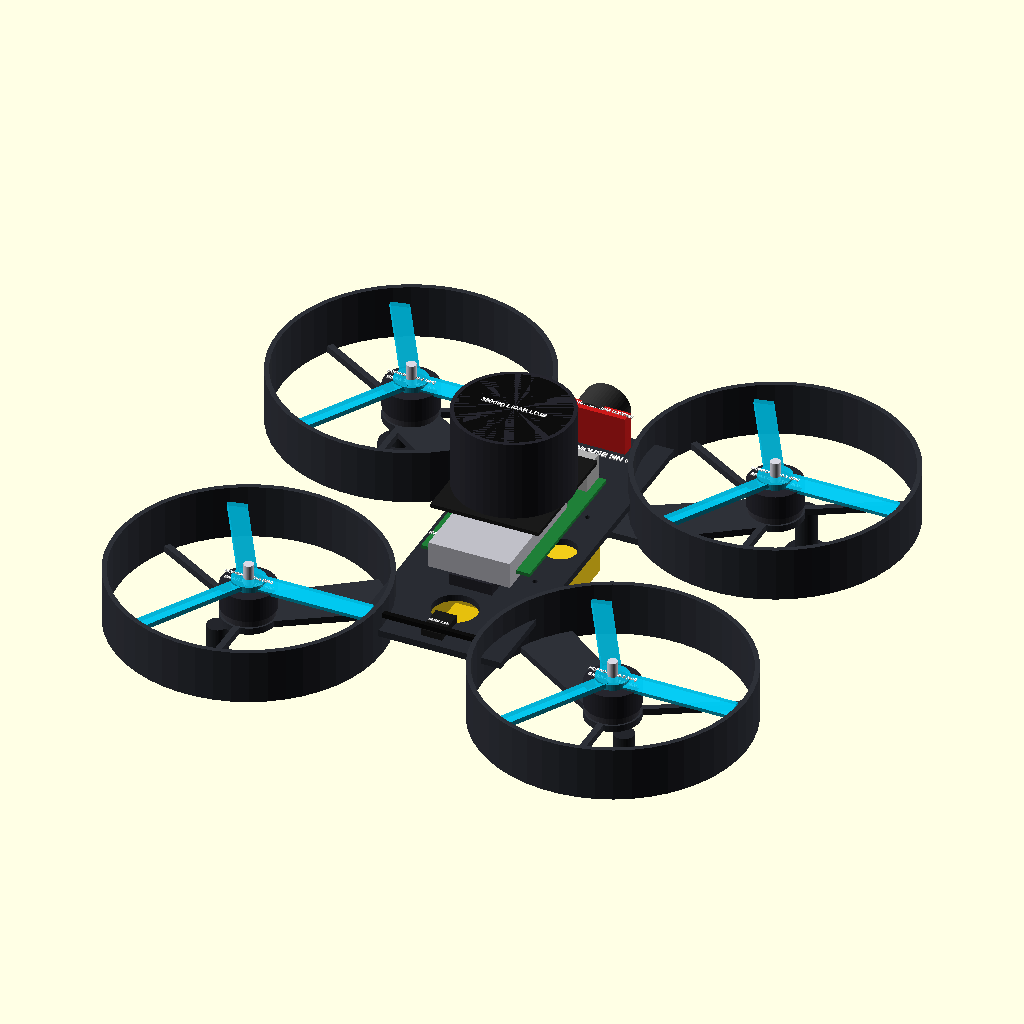
Cell 1: rendered with the file's own defaults.
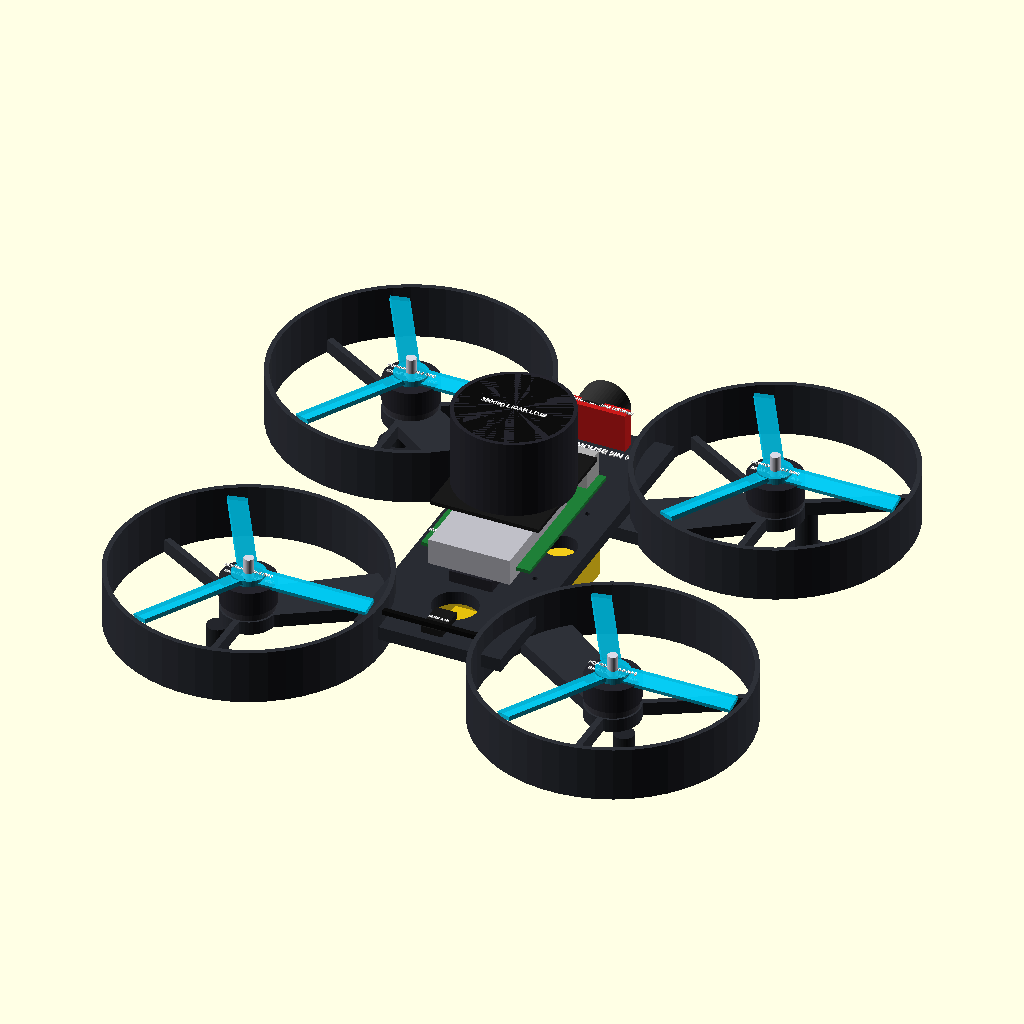
Cell 2: deck_thickness = 7 (everything else at default).
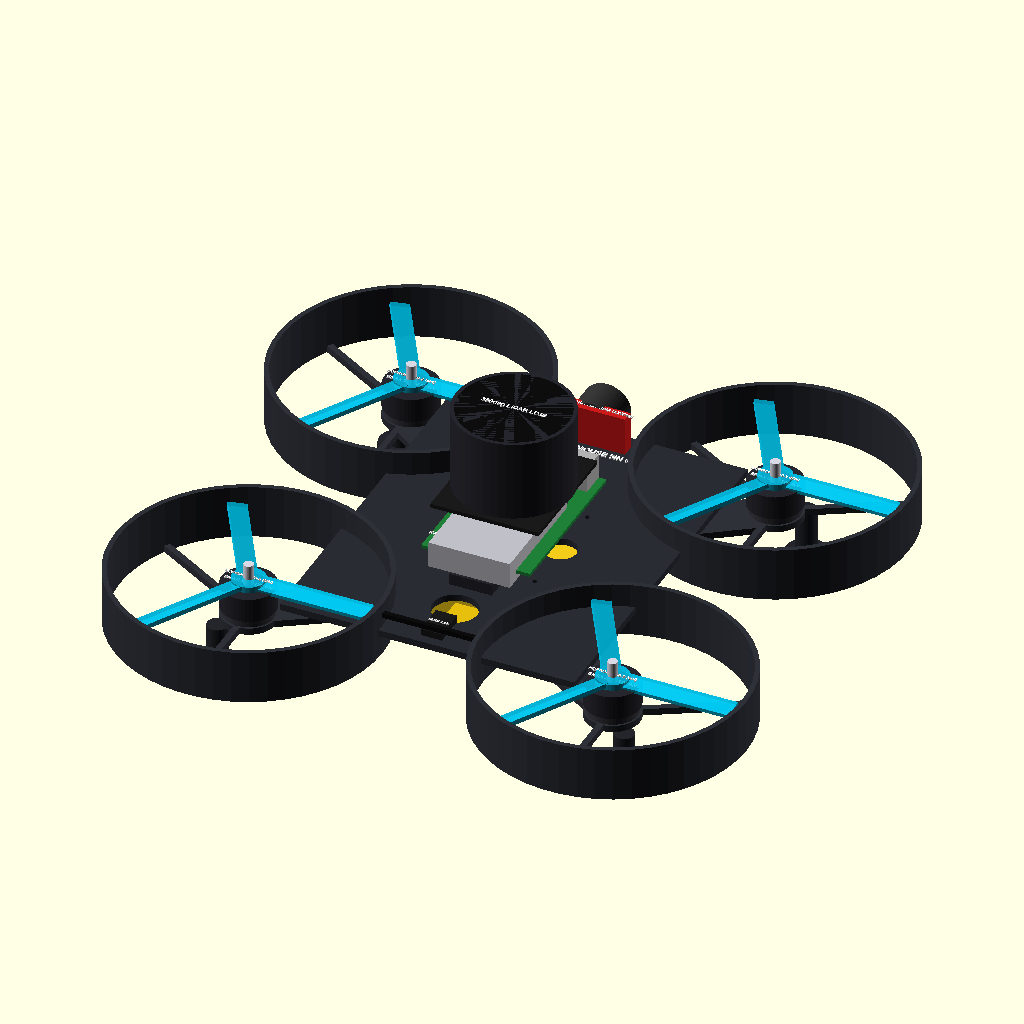
Cell 3: fuselage_width = 152 (everything else at default).
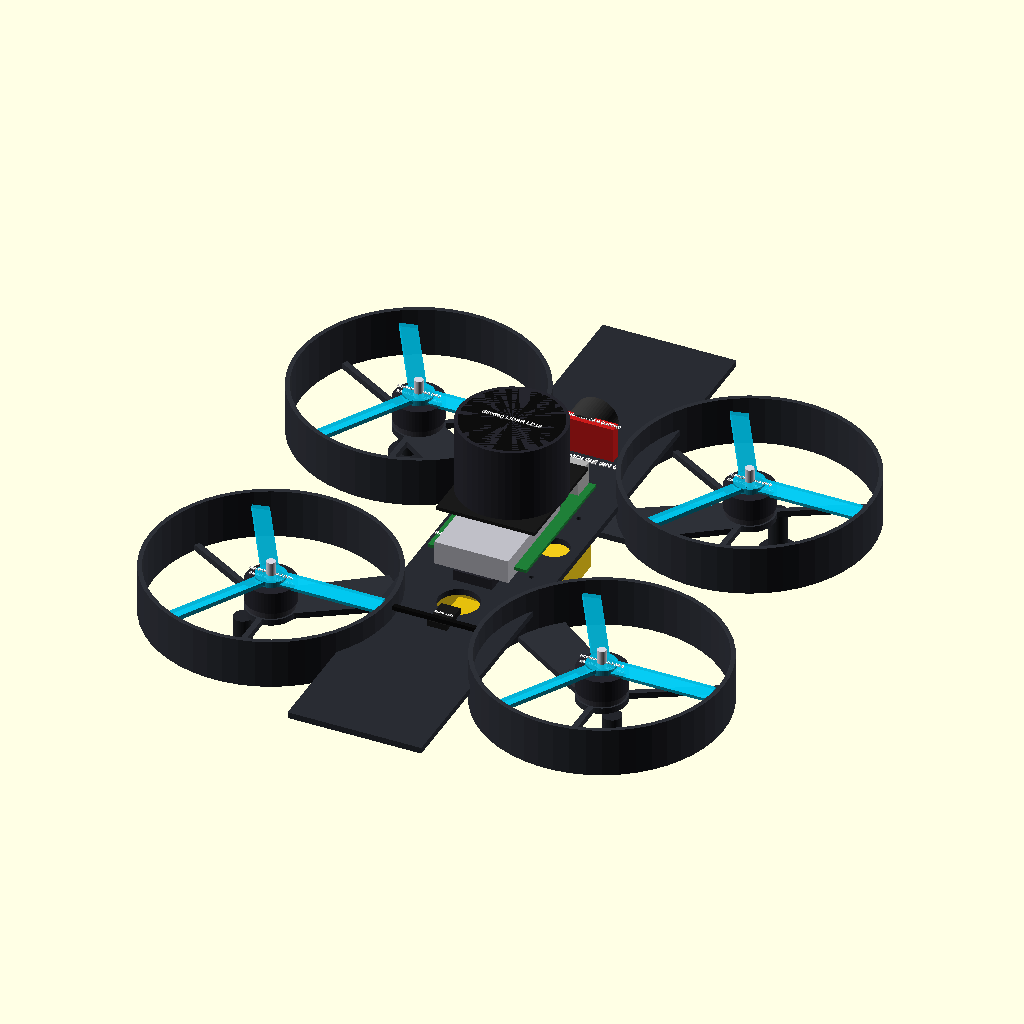
Cell 4: the same model with fuselage_length = 384.
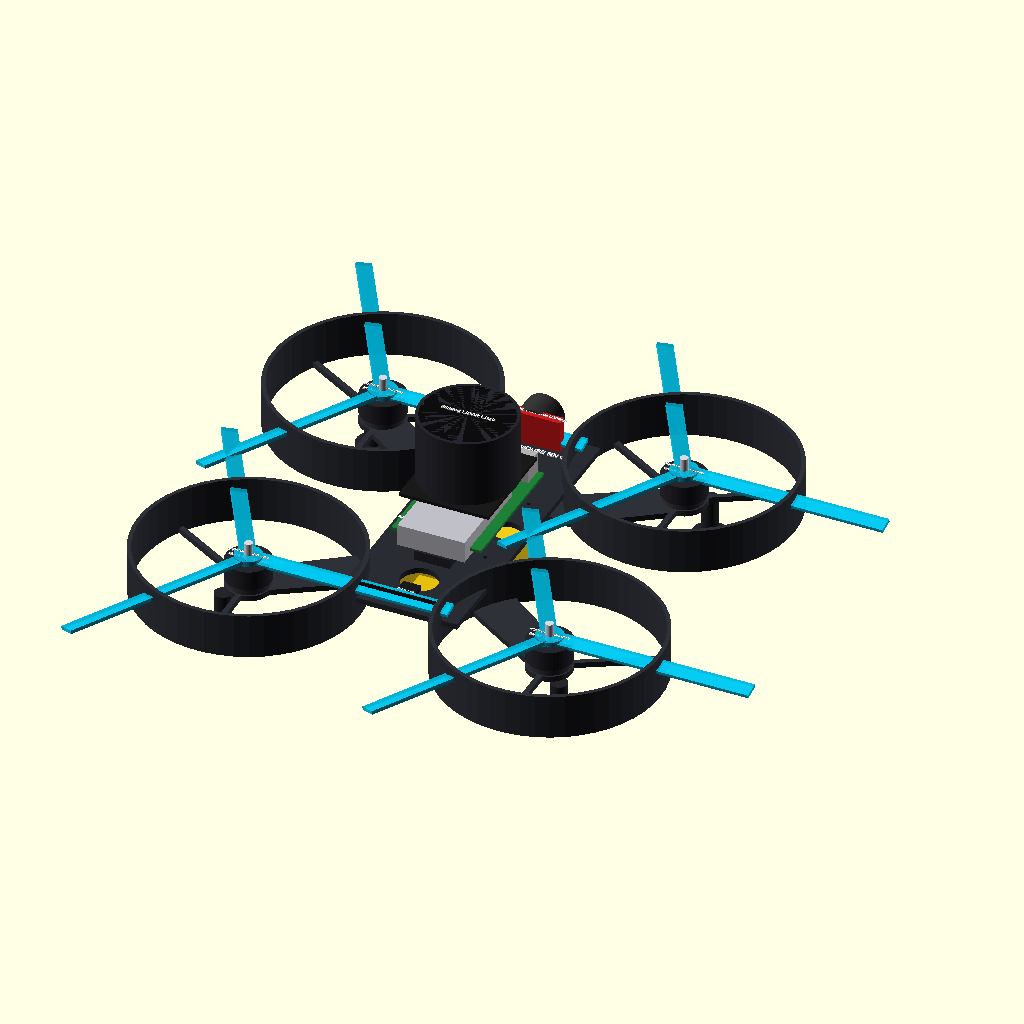
Cell 5 — prop_radius set to 127, the other parameters unchanged.
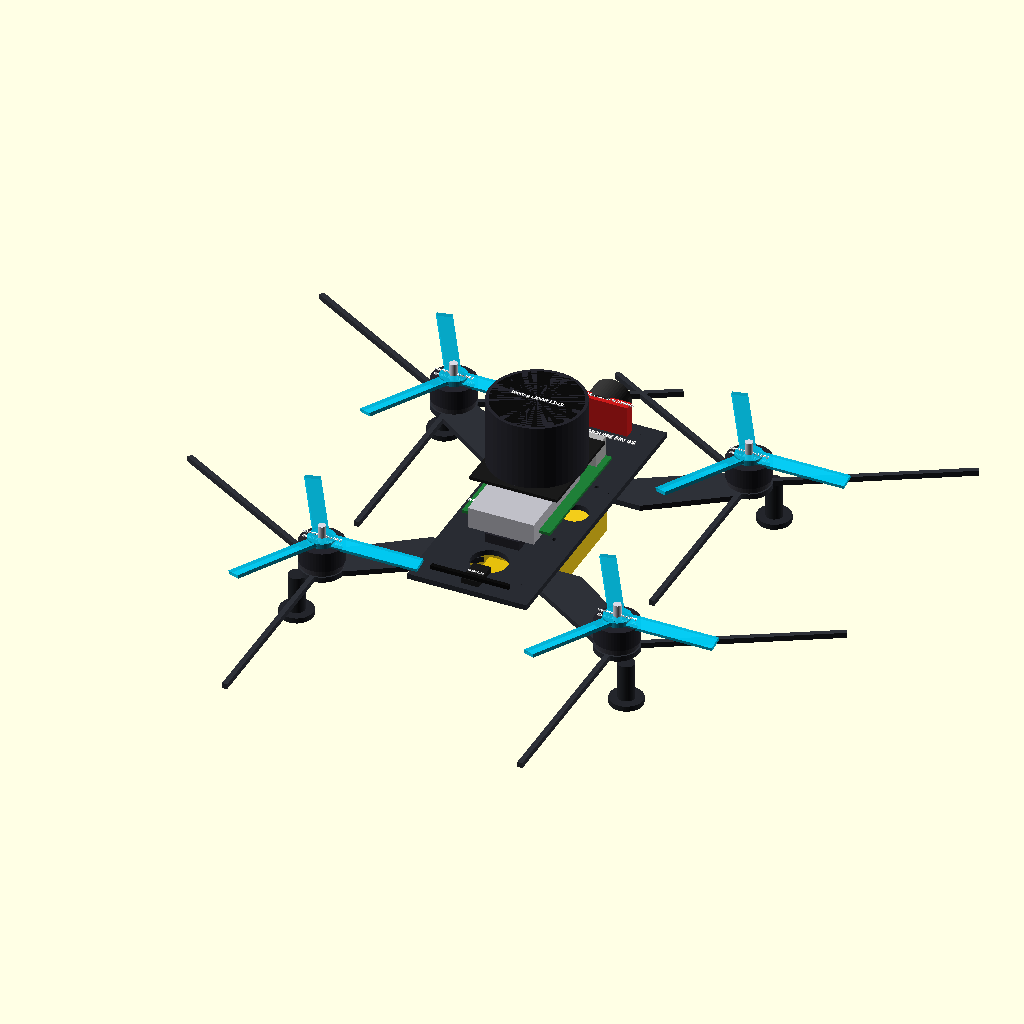
Cell 6 — duct_inner_radius set to 133, the other parameters unchanged.
All cells are drawn from the same view direction (rotation 55°, 0°, 25°, orthographic, colour scheme Cornfield), but the view is re-fitted for each cell, so position and scale can differ between cells as well as the parameter.
Source of the model, cad/nidar_airmouse_frame.scad:
// ==============================================================================
// NIDAR AirMouse: 5-Inch 6S Complete Drone System with 3D Component Markings
// Challenge: NIDAR 2026-27 | Track 1 - Drone Innovation | AirMouse
// Fully models: 5" Frame, Landing Skids, EMAX 2306 1700KV Motors, 5030 Props,
// Molicel 6S1P 5000mAh Battery, FC, BEC, Pi 5, Active Cooler, AI HAT+, Camera,
// SpeedyBee ELRS, 360 LiDAR, and MTF-01 Optical Flow.
// ==============================================================================

$fn = 50;

// ---------------------- SPECIFICATIONS & DIMENSIONS ----------------------
deck_thickness       = 3.5;   // mm
fuselage_width       = 76.0;  // mm
fuselage_length      = 192.0; // mm

// Propeller & Protective Duct Guard: 5.0" (127 mm) Tri-Blade
prop_radius          = 63.5;  // mm (127 mm / 5.0 inch diameter)
duct_inner_radius    = 66.5;  // 133 mm ID (3mm blade clearance)
duct_wall_thick      = 2.5;   // mm
duct_outer_radius    = 69.0;  // 138 mm OD
duct_height          = 28.0;  // mm

// Motor Positions (5-Inch Squished-X Deadcat layout, 260 mm Wheelbase)
motor_x              = 94.0;  // mm
motor_y_front        = 88.0;  // mm
motor_y_rear         = 92.0;  // mm

// Motor Specs: EMAX ECO II 2306 1700KV
motor_bell_radius    = 13.95; // mm (27.9 mm outer diameter)
motor_base_height    = 3.8;   // mm
motor_bell_height    = 12.5;  // mm
motor_shaft_radius   = 2.5;   // 5mm M5 shaft
motor_shaft_height   = 11.0;  // mm

// Landing Gear: 24mm ground clearance (protects 6S battery & belly sensor)
leg_height           = 24.0;  // mm
leg_radius           = 5.2;   // mm
foot_radius          = 10.5;  // mm
foot_height          = 3.5;   // mm

// Helper for 3D raised text markings
module label_3d(txt, sz=2.5, h=0.5) {
    color([1.0, 1.0, 1.0])
    linear_extrude(height = h)
        text(txt, size = sz, font = "Liberation Sans:style=Bold", halign = "center", valign = "center");
}

// ==============================================================================
// 1. 5-INCH CHASSIS WITH SIMP TOPOLOGY OPTIMIZATION WEIGHT REDUCTION & MARKINGS
// ==============================================================================
module chassis_deck() {
    color([0.16, 0.17, 0.20]) { // 3D Printed PETG Carbon-Fibre (PETG-CF Matte Charcoal)
        difference() {
            cube([fuselage_width, fuselage_length, deck_thickness], center = true);
            // Flight Controller 30.5x30.5mm M3 Holes
            for (dx = [-15.25, 15.25]) {
                for (dy = [-15.25, 15.25]) {
                    translate([dx, dy, 0]) cylinder(r = 1.6, h = 10, center = true);
                }
            }
            // Raspberry Pi 5 58x49mm M2.5 Holes
            for (dx = [-24.5, 24.5]) {
                for (dy = [-29.0, 29.0]) {
                    translate([dx, dy, 0]) cylinder(r = 1.3, h = 10, center = true);
                }
            }
            // Belly Window for MTF-01 Optical Flow + ToF Sensor
            translate([0, 52.0, 0]) cube([30.0, 22.0, 10], center = true);
            // SIMP Topology Pockets
            translate([0, 65, 0]) cylinder(r = 11.5, h = 10, center = true);
            translate([0, -35, 0]) cylinder(r = 11.5, h = 10, center = true);
            translate([0, -65, 0]) cylinder(r = 11.5, h = 10, center = true);
            translate([24, 0, 0]) cylinder(r = 8.5, h = 10, center = true);
            translate([-24, 0, 0]) cylinder(r = 8.5, h = 10, center = true);
        }
    }
    // Chassis 3D Text Marking
    translate([0, 78.0, deck_thickness/2])
        label_3d("NIDAR AIRMOUSE 5IN 6S", sz = 3.2, h = 0.6);
}

// 2. 5-Inch Ducted Shroud & Motor Pod
module ducted_pod(mx, my) {
    color([0.18, 0.19, 0.22]) { // PETG Carbon-Fibre Shroud & Motor Pod
        translate([mx, my, 0]) {
            difference() {
                cylinder(r = duct_outer_radius, h = duct_height, center = true);
                cylinder(r = duct_inner_radius, h = duct_height + 2, center = true);
            }
            // Motor hub (16x16mm M3 pattern base)
            translate([0, 0, -duct_height/2 + deck_thickness/2]) {
                difference() {
                    cylinder(r = 14.0, h = deck_thickness, center = true);
                    cylinder(r = 3.0, h = 10, center = true);
                }
                for (a = [30, 150, 270]) {
                    rotate([0, 0, a])
                        translate([duct_inner_radius/2, 0, 0])
                        cube([duct_inner_radius, 3.2, deck_thickness], center = true);
                }
            }
        }
        // Truss Arm
        hull() {
            translate([mx * 0.4, my * 0.55, -duct_height/2 + deck_thickness/2])
                cube([20, 20, deck_thickness], center = true);
            translate([mx * 0.9, my * 0.9, -duct_height/2 + deck_thickness/2])
                cylinder(r = 12, h = deck_thickness, center = true);
        }
    }
}

// 3. Sturdy Landing Legs
module landing_skid(mx, my) {
    leg_x = mx + (mx > 0 ? 11 : -11);
    leg_y = my + (my > 0 ? 11 : -11);
    base_z = -duct_height/2;
    color([0.14, 0.15, 0.17]) { // PETG-CF / TPU Landing Legs
        translate([leg_x, leg_y, base_z - leg_height/2])
            cylinder(r = leg_radius, h = leg_height, center = true);
        translate([leg_x, leg_y, base_z - leg_height - foot_height/2])
            cylinder(r = foot_radius, h = foot_height, center = true);
    }
}

// 4. EMAX ECO II 2306 1700KV Motor & Markings
module emax_motor(mx, my) {
    base_z = -duct_height/2 + deck_thickness;
    translate([mx, my, base_z]) {
        color([0.22, 0.22, 0.25]) cylinder(r = 13.0, h = motor_base_height);
        color([0.15, 0.15, 0.18]) translate([0, 0, motor_base_height])
            cylinder(r = motor_bell_radius, h = motor_bell_height);
        color([0.85, 0.85, 0.90]) translate([0, 0, motor_base_height + motor_bell_height])
            cylinder(r = motor_shaft_radius, h = motor_shaft_height);
        // Motor Label
        translate([0, 0, motor_base_height + motor_bell_height + 0.1])
            label_3d("EMAX 2306 1700KV", sz = 2.0, h = 0.4);
    }
}

// 5. 5.0" Tri-Blade Propeller & Markings (HQProp 5030-3)
module prop_5in(mx, my) {
    prop_z = -duct_height/2 + deck_thickness + motor_base_height + motor_bell_height + 1.2;
    translate([mx, my, prop_z]) {
        color([0.0, 0.75, 0.90, 0.85]) { // Translucent Cyan
            cylinder(r = 8.5, h = 4.0, center = true);
            for (a = [0, 120, 240]) {
                rotate([0, 0, a])
                    translate([prop_radius/2 + 2, 0, 0])
                    rotate([12, 0, 0])
                    cube([prop_radius - 6, 9.5, 2.2], center = true);
            }
        }
        translate([0, 0, 2.2])
            label_3d("HQPROP 5030-3 (5IN)", sz = 1.8, h = 0.4);
    }
}

// 6. Molicel INR21700-P50B 6S1P 5000mAh Battery Pack & Markings
module molicel_battery_pack() {
    bat_z = -deck_thickness/2 - 21.5/2 - 1.5;
    translate([0, -10.0, bat_z]) {
        color([0.95, 0.80, 0.10]) { // Yellow heatshrink
            cube([64.5, 73.0, 21.5], center = true);
        }
        // XT60 Plug
        color([0.9, 0.75, 0.05])
            translate([0, -73.0/2 - 7.5, 0])
            cube([17.0, 15.0, 10.0], center = true);
        // Battery Label
        translate([0, 0, -21.5/2 - 0.2])
            rotate([180, 0, 0])
            label_3d("MOLICEL 6S1P 5000mAh (P50B)", sz = 2.8, h = 0.5);
    }
}

// 7. Matek BEC12S-PRO
module matek_bec() {
    translate([0, -35.0, deck_thickness/2 + 3.0]) {
        color([0.15, 0.15, 0.18]) cube([22.0, 26.0, 6.0], center = true);
        translate([0, 0, 3.2])
            label_3d("BEC12S-PRO (5V/5A)", sz = 1.8, h = 0.4);
    }
}

// 8. Matek H743-WLITE Autopilot Flight Controller
module matek_fc() {
    translate([0, 0, deck_thickness/2 + 5.0]) {
        color([0.08, 0.35, 0.65]) cube([36.0, 36.0, 5.0], center = true);
        translate([0, 0, 2.7])
            label_3d("MATEK H743-WLITE", sz = 2.4, h = 0.4);
    }
}

// 9. Raspberry Pi 5 (4GB RAM)
module raspberry_pi_5() {
    translate([0, 0, deck_thickness/2 + 13.0]) {
        color([0.12, 0.50, 0.22]) cube([56.0, 85.0, 1.8], center = true);
        color([0.7, 0.7, 0.7]) translate([0, 36.0, 7.0]) cube([48.0, 13.0, 14.0], center = true);
        translate([-12.0, -32.0, 1.1])
            label_3d("RASPBERRY PI 5 (4GB)", sz = 2.2, h = 0.4);
    }
}

// 10. Raspberry Pi Active Cooler
module pi_active_cooler() {
    translate([0, -18.0, deck_thickness/2 + 15.0]) {
        color([0.75, 0.75, 0.78]) cube([42.0, 63.0, 13.5], center = true);
        translate([0, 0, 7.0])
            label_3d("PI ACTIVE COOLER", sz = 2.2, h = 0.4);
    }
}

// 11. Raspberry Pi AI HAT+ 13 TOPS
module pi_ai_hat() {
    translate([0, 0, deck_thickness/2 + 30.0]) {
        color([0.1, 0.1, 0.1]) cube([56.0, 65.0, 2.0], center = true);
        color([0.7, 0.6, 0.1]) translate([0, 0, 1.8]) cube([16.0, 16.0, 1.5], center = true);
        translate([0, 0, 1.2])
            label_3d("AI HAT+ (13 TOPS)", sz = 2.4, h = 0.4);
    }
}

// 12. Raspberry Pi Global Shutter Camera
module pi_camera() {
    translate([0, 85.5, deck_thickness/2 + 9.0]) {
        color([0.8, 0.1, 0.1]) cube([38.0, 6.0, 22.0], center = true);
        color([0.2, 0.2, 0.2]) translate([0, 9.0, 0])
            rotate([90, 0, 0]) cylinder(r = 12.5, h = 18.0, center = true);
        translate([0, 0, 11.2])
            label_3d("GLOBAL SHUTTER CAM (120deg)", sz = 2.0, h = 0.4);
    }
}

// 13. 360° 2D Planar LiDAR (LD19)
module lidar_360() {
    translate([0, 0, 54.0]) {
        color([0.15, 0.15, 0.18]) cylinder(r = 30.0, h = 42.0, center = true);
        color([0.05, 0.05, 0.05]) translate([0, 0, 15.0]) cylinder(r = 28.0, h = 12.0, center = true);
        translate([0, 0, 21.2])
            label_3d("360deg LiDAR LD19", sz = 2.6, h = 0.4);
    }
    // 4 Pylon Standoffs
    for (a = [45, 135, 225, 315]) {
        rotate([0, 0, a])
            translate([24.0, 0, 27.0])
            color([0.3, 0.3, 0.3]) cylinder(r = 2.8, h = 54.0, center = true);
    }
}

// 14. MicoAir MTF-01 Optical Flow + ToF (Belly Sensor)
module mtf01_sensor() {
    translate([0, 52.0, -duct_height/2 - 6.0]) {
        color([0.15, 0.15, 0.18]) cube([20.0, 29.0, 8.0], center = true);
        color([0.05, 0.05, 0.05]) translate([0, 5.0, -4.5]) cylinder(r = 3.0, h = 2.0, center = true);
        color([0.05, 0.05, 0.05]) translate([0, -6.0, -4.5]) cylinder(r = 2.0, h = 2.0, center = true);
        translate([0, 0, -4.8])
            rotate([180, 0, 0])
            label_3d("MTF-01 FLOW+TOF", sz = 1.8, h = 0.4);
    }
}

// 15. SpeedyBee Nano 2.4G ExpressLRS Receiver + T-Antenna
module elrs_receiver() {
    translate([0, -83.0, deck_thickness/2 + 2.0]) {
        color([0.1, 0.1, 0.1]) cube([11.0, 17.0, 3.5], center = true);
        color([0.05, 0.05, 0.05]) translate([0, -8.0, 4.0]) cube([50.0, 2.5, 2.5], center = true);
        translate([0, 0, 2.0])
            label_3d("ELRS 2.4G", sz = 1.5, h = 0.4);
    }
}

// ==============================================================================
// COMPLETE MONOLITHIC 5-INCH DRONE ASSEMBLY WITH 3D COMPONENT MARKINGS
// ==============================================================================
module complete_nidar_airmouse_system() {
    chassis_deck();

    positions = [
        [ motor_x,  motor_y_front],
        [-motor_x,  motor_y_front],
        [ motor_x, -motor_y_rear],
        [-motor_x, -motor_y_rear]
    ];
    for (pos = positions) {
        ducted_pod(pos[0], pos[1]);
        landing_skid(pos[0], pos[1]);
        emax_motor(pos[0], pos[1]);
        prop_5in(pos[0], pos[1]);
    }

    molicel_battery_pack();
    matek_bec();
    matek_fc();
    raspberry_pi_5();
    pi_active_cooler();
    pi_ai_hat();
    pi_camera();
    lidar_360();
    mtf01_sensor();
    elrs_receiver();
}

complete_nidar_airmouse_system();
Parameter table extracted from the source (name, type, default, range or options):
deck_thickness: number, default 3.5
fuselage_width: number, default 76
fuselage_length: number, default 192
prop_radius: number, default 63.5
duct_inner_radius: number, default 66.5
duct_wall_thick: number, default 2.5
duct_outer_radius: number, default 69
duct_height: number, default 28
motor_x: number, default 94
motor_y_front: number, default 88
motor_y_rear: number, default 92
motor_bell_radius: number, default 13.95
motor_base_height: number, default 3.8
motor_bell_height: number, default 12.5
motor_shaft_radius: number, default 2.5
motor_shaft_height: number, default 11
leg_height: number, default 24
leg_radius: number, default 5.2
foot_radius: number, default 10.5
foot_height: number, default 3.5
